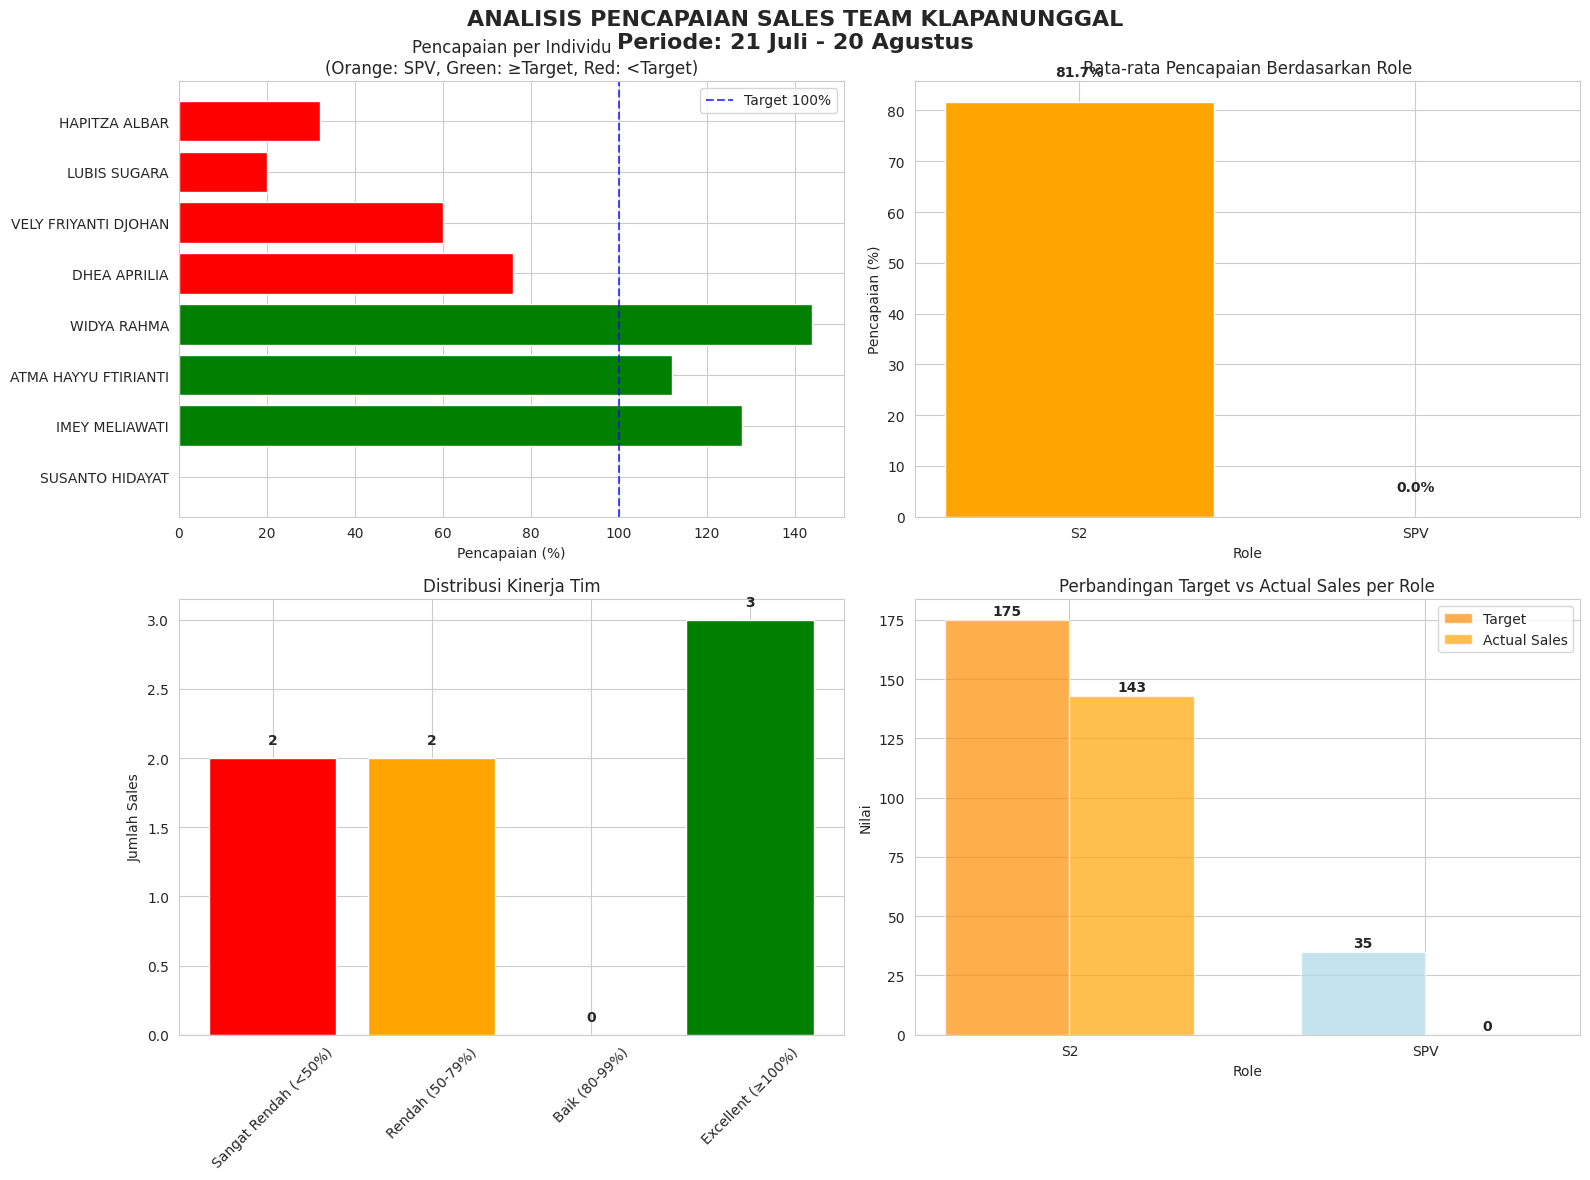

This chart was generated by the following Python code:
import pandas as pd
import matplotlib.pyplot as plt
import seaborn as sns
import numpy as np

# Set style seaborn
sns.set_style("whitegrid")
plt.rcParams['font.family'] = 'DejaVu Sans'
plt.rcParams['figure.figsize'] = (14, 8)

# Data input untuk KLAPANUNGGAL
data = {
    'NO': [1, 2, 3, 4, 5, 6, 7, 8],
    'NAMA': [
        'SUSANTO HIDAYAT', 'IMEY MELIAWATI', 'ATMA HAYYU FTIRIANTI', 
        'WIDYA RAHMA', 'DHEA APRILIA', 'VELY FRIYANTI DJOHAN',
        'LUBIS SUGARA', 'HAPITZA ALBAR'
    ],
    'ROLE': ['SPV', 'S2', 'S2', 'S2', 'S2', 'S2', 'S2', 'S2'],
    'Grade': [35, 25, 25, 25, 25, 25, 25, 25],
    'Target': [35, 25, 25, 25, 25, 25, 25, 25],
    'Sales': [0, 32, 28, 36, 19, 15, 5, 8],
    'Minus/plus': [-35, 7, 3, 11, -6, -10, -20, -17],
    '%': [0, 128, 112, 144, 76, 60, 20, 32]
}

# Create DataFrame
df = pd.DataFrame(data)

# Calculate additional metrics
df['Pencapaian_%'] = (df['Sales'] / df['Target']) * 100
df['Status'] = np.where(df['Pencapaian_%'] >= 100, 'Mencapai Target', 'Di Bawah Target')
df['Selisih'] = df['Sales'] - df['Target']

# Pisahkan data SPV dan S2
spv_df = df[df['ROLE'] == 'SPV']
s2_df = df[df['ROLE'] == 'S2']

# Analysis summary
total_target = df['Target'].sum()
total_sales = df['Sales'].sum()
overall_percentage = (total_sales / total_target) * 100

# Create visualizations
fig, axes = plt.subplots(2, 2, figsize=(16, 12))
fig.suptitle('ANALISIS PENCAPAIAN SALES TEAM KLAPANUNGGAL\nPeriode: 21 Juli - 20 Agustus', 
             fontsize=16, fontweight='bold')

# Plot 1: Performance per Individu
colors = ['orange' if role == 'SPV' else ('green' if perc >= 100 else 'red') 
          for role, perc in zip(df['ROLE'], df['Pencapaian_%'])]
bars = axes[0, 0].barh(df['NAMA'], df['Pencapaian_%'], color=colors)
axes[0, 0].axvline(x=100, color='blue', linestyle='--', alpha=0.7, label='Target 100%')
axes[0, 0].set_xlabel('Pencapaian (%)')
axes[0, 0].set_title('Pencapaian per Individu\n(Orange: SPV, Green: ≥Target, Red: <Target)')
axes[0, 0].legend()

# Plot 2: Rata-rata Pencapaian per Role
role_avg = df.groupby('ROLE')['Pencapaian_%'].mean().reset_index()
colors_role = ['orange', 'lightblue']
bars = axes[0, 1].bar(role_avg['ROLE'], role_avg['Pencapaian_%'], color=colors_role)
axes[0, 1].set_title('Rata-rata Pencapaian Berdasarkan Role')
axes[0, 1].set_ylabel('Pencapaian (%)')
axes[0, 1].set_xlabel('Role')
for i, v in enumerate(role_avg['Pencapaian_%']):
    axes[0, 1].text(i, v + 5, f'{v:.1f}%', ha='center', fontweight='bold')

# Plot 3: Distribusi Pencapaian
performance_bins = [0, 50, 80, 100, 150]
performance_labels = ['Sangat Rendah (<50%)', 'Rendah (50-79%)', 'Baik (80-99%)', 'Excellent (≥100%)']
df['Kategori'] = pd.cut(df['Pencapaian_%'], bins=performance_bins, labels=performance_labels)

# Hitung jumlah per kategori
kategori_count = df['Kategori'].value_counts().reindex(performance_labels)

colors_kategori = ['red', 'orange', 'yellow', 'green']
bars = axes[1, 0].bar(kategori_count.index, kategori_count.values, color=colors_kategori)
axes[1, 0].set_title('Distribusi Kinerja Tim')
axes[1, 0].set_ylabel('Jumlah Sales')
axes[1, 0].tick_params(axis='x', rotation=45)
for i, v in enumerate(kategori_count.values):
    axes[1, 0].text(i, v + 0.1, str(v), ha='center', fontweight='bold')

# Plot 4: Perbandingan SPV vs S2
role_comparison = df.groupby('ROLE').agg({
    'Target': 'sum',
    'Sales': 'sum'
}).reset_index()

x = np.arange(len(role_comparison))
width = 0.35

bars1 = axes[1, 1].bar(x - width/2, role_comparison['Target'], width, 
                      label='Target', color=['darkorange', 'lightblue'], alpha=0.7)
bars2 = axes[1, 1].bar(x + width/2, role_comparison['Sales'], width, 
                      label='Actual Sales', color=['orange', 'blue'], alpha=0.7)

axes[1, 1].set_title('Perbandingan Target vs Actual Sales per Role')
axes[1, 1].set_ylabel('Nilai')
axes[1, 1].set_xlabel('Role')
axes[1, 1].set_xticks(x)
axes[1, 1].set_xticklabels(role_comparison['ROLE'])
axes[1, 1].legend()

# Tambahkan nilai di atas bars
for i, (target, sales) in enumerate(zip(role_comparison['Target'], role_comparison['Sales'])):
    axes[1, 1].text(i - width/2, target + 2, f'{target}', ha='center', fontweight='bold')
    axes[1, 1].text(i + width/2, sales + 2, f'{sales}', ha='center', fontweight='bold')

plt.tight_layout()
plt.subplots_adjust(top=0.92)
plt.show()

# Print summary yang lebih jelas
print("=" * 70)
print("ANALISIS PENCAPAIAN SALES TEAM KLAPANUNGGAL")
print("Periode: 21 Juli - 20 Agustus")
print("=" * 70)

print(f"\n📊 SUMMARY KESELURUHAN:")
print(f"   Total Target: {total_target}")
print(f"   Total Sales: {total_sales}")
print(f"   Pencapaian Tim: {overall_percentage:.1f}%")
print(f"   Jumlah Personil: {len(df)} orang")

print(f"\n🎯 TARGET vs PENCAPAIAN:")
print(f"   Sales yang mencapai target: {len(df[df['Pencapaian_%'] >= 100])} orang")
print(f"   Sales di bawah target: {len(df[df['Pencapaian_%'] < 100])} orang")

print(f"\n👥 ANALISIS BERDASARKAN ROLE:")
print(f"\n   SPV (Supervisor): {len(spv_df)} orang")
print(f"   • Rata-rata pencapaian: {spv_df['Pencapaian_%'].mean():.1f}%")
print(f"   • Total target: {spv_df['Target'].sum()}")
print(f"   • Total sales: {spv_df['Sales'].sum()}")
print(f"   • Pencapaian tim SPV: {(spv_df['Sales'].sum() / spv_df['Target'].sum() * 100):.1f}%")

print(f"\n   S2 (Sales): {len(s2_df)} orang")
print(f"   • Rata-rata pencapaian: {s2_df['Pencapaian_%'].mean():.1f}%")
print(f"   • Total target: {s2_df['Target'].sum()}")
print(f"   • Total sales: {s2_df['Sales'].sum()}")
print(f"   • Pencapaian tim S2: {(s2_df['Sales'].sum() / s2_df['Target'].sum() * 100):.1f}%")

print(f"\n🏆 TOP PERFORMERS:")
top_performers = df.nlargest(3, 'Pencapaian_%')[['NAMA', 'ROLE', 'Sales', 'Target', 'Pencapaian_%']]
for _, row in top_performers.iterrows():
    print(f"   • {row['NAMA']} ({row['ROLE']}): {row['Pencapaian_%']:.0f}% ({row['Sales']}/{row['Target']})")

print(f"\n⚠️  BOTTOM PERFORMERS:")
bottom_performers = df.nsmallest(3, 'Pencapaian_%')[['NAMA', 'ROLE', 'Sales', 'Target', 'Pencapaian_%']]
for _, row in bottom_performers.iterrows():
    print(f"   • {row['NAMA']} ({row['ROLE']}): {row['Pencapaian_%']:.0f}% ({row['Sales']}/{row['Target']})")

print(f"\n📈 DISTRIBUSI KINERJA:")
for kategori in performance_labels:
    count = len(df[df['Kategori'] == kategori])
    print(f"   • {kategori}: {count} orang")

# Analisis kontribusi sales
print(f"\n💰 KONTRIBUSI SALES:")
top_3_performers = df.nlargest(3, 'Sales')[['NAMA', 'Sales', 'Pencapaian_%']]
total_top_sales = top_3_performers['Sales'].sum()
print(f"   Top 3 performers berkontribusi {total_top_sales} dari {total_sales} sales ({total_top_sales/total_sales*100:.1f}%)")

# Analisis masalah serius
zero_performers = df[df['Sales'] == 0]
print(f"\n🚨 MASALAH SERIUS:")
print(f"   {len(zero_performers)} orang dengan 0 sales: {', '.join(zero_performers['NAMA'].tolist())}")

print(f"\n💡 REKOMENDASI UNTUK KLAPANUNGGAL:")
print("   1. ✅ 3 Top performers excellent (Widya 144%, Imey 128%, Atma 112%) - pertahankan!")
print("   2. ⚠️  Evaluasi mendalam untuk SPV dengan 0 sales (Susanto Hidayat)")
print("   3. 🔄 Coaching untuk 3 low performers (Lubis 20%, Hapitza 32%)")
print("   4. 📊 Tim kecil dengan performa overall baik (75%) - fokus pada consistency")
print("   5. 🎯 Dhea (76%) dan Vely (60%) hampir mencapai target - berikan support tambahan")
print("   6. 🤝 Implementasi knowledge sharing dari top performers ke low performers")
print("   7. 🏆 Reward system untuk top performers sebagai motivasi")

print("=" * 70)

# Analisis detail performa
print("\n" + "=" * 50)
print("ANALISIS DETAIL PERFORMA KLAPANUNGGAL")
print("=" * 50)

# Hitung performa tanpa SPV
performance_without_spv = s2_df['Pencapaian_%'].mean()
print(f"Rata-rata pencapaian tanpa SPV: {performance_without_spv:.1f}%")

# Analisis gap performa
max_performance = df['Pencapaian_%'].max()
min_performance = df['Pencapaian_%'].min()
performance_gap = max_performance - min_performance

print(f"Performance gap: {performance_gap:.0f}% (dari {min_performance:.0f}% ke {max_performance:.0f}%)")
print(f"3 Top performers menyumbang {total_top_sales/total_sales*100:.1f}% dari total sales")

if performance_without_spv > 80:
    print("✅ Tim S2 menunjukkan performa yang sangat baik secara keseluruhan")
else:
    print("⚠️  Perlu improvement untuk beberapa anggota tim S2")